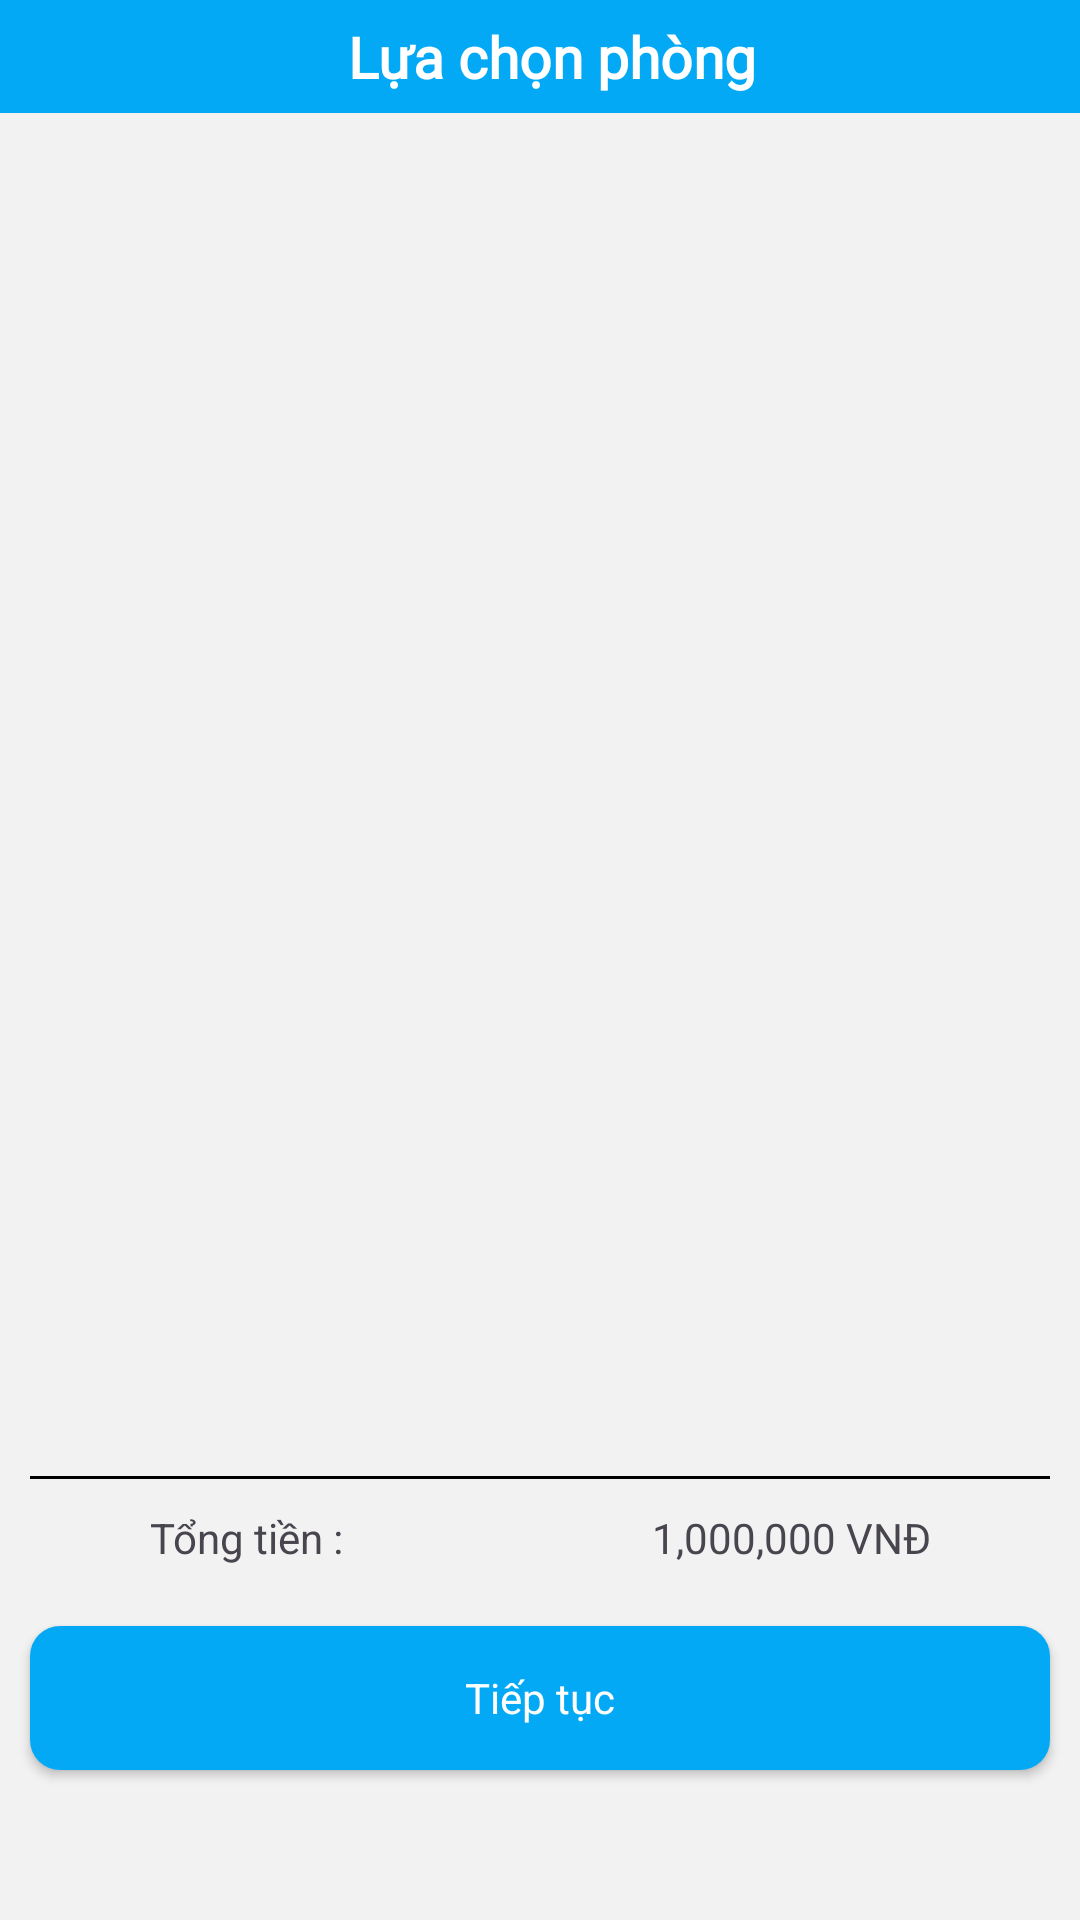

Here is an Android app screen rendered from its layout file. Give the layout XML and the strings, colors and styles it references.
<!-- AndroidManifest.xml: application theme Theme.MiniHotelManagement -->
<!-- res/layout/activity_chon_phong_thue.xml -->
<?xml version="1.0" encoding="utf-8"?>
<androidx.constraintlayout.widget.ConstraintLayout xmlns:android="http://schemas.android.com/apk/res/android"
    xmlns:app="http://schemas.android.com/apk/res-auto"
    xmlns:tools="http://schemas.android.com/tools"
    android:layout_width="match_parent"
    android:layout_height="match_parent"
    android:background="@color/bg_activity"
    tools:context=".ChonPhongThueActivity">

    <androidx.constraintlayout.widget.ConstraintLayout
        android:id="@+id/constraintLayout"
        android:layout_width="match_parent"
        android:layout_height="wrap_content"
        android:background="@color/blue"
        android:padding="6dp"
        app:layout_constraintEnd_toEndOf="parent"
        app:layout_constraintStart_toStartOf="parent"
        app:layout_constraintTop_toTopOf="parent">

        <ImageButton
            android:id="@+id/imageButton"
            android:layout_width="wrap_content"
            android:layout_height="wrap_content"
            android:layout_marginStart="8dp"
            android:background="#00FFFFFF"
            android:src="@drawable/baseline_arrow_back_ios_24"
            app:layout_constraintBottom_toBottomOf="parent"
            app:layout_constraintStart_toStartOf="parent"
            app:layout_constraintTop_toTopOf="parent" />

        <TextView
            android:id="@+id/textView6"
            android:layout_width="wrap_content"
            android:layout_height="wrap_content"
            android:fontFamily="@font/open_sans"
            android:text="Lựa chọn phòng"
            android:textColor="@color/white"
            android:textSize="19dp"
            android:textStyle="bold"
            app:layout_constraintBottom_toBottomOf="parent"
            app:layout_constraintEnd_toEndOf="parent"
            app:layout_constraintStart_toStartOf="@+id/imageButton"
            app:layout_constraintTop_toTopOf="parent" />

        <ImageButton
            android:id="@+id/imageButton2"
            android:layout_width="wrap_content"
            android:layout_height="wrap_content"
            android:layout_marginEnd="8dp"
            android:background="#00FFFFFF"
            android:src="@drawable/baseline_view_list_24"
            app:layout_constraintBottom_toBottomOf="parent"
            app:layout_constraintEnd_toEndOf="parent"
            app:layout_constraintTop_toTopOf="parent" />
    </androidx.constraintlayout.widget.ConstraintLayout>

    <LinearLayout
        android:layout_width="match_parent"
        android:layout_height="0dp"
        android:orientation="vertical"
        app:layout_constraintBottom_toBottomOf="parent"
        app:layout_constraintEnd_toEndOf="parent"
        app:layout_constraintStart_toStartOf="parent"
        app:layout_constraintTop_toBottomOf="@+id/constraintLayout">

        <androidx.recyclerview.widget.RecyclerView
            android:id="@+id/rcChonPhongThue"
            android:layout_weight="1"
            android:layout_width="match_parent"
            android:layout_height="match_parent" />

        <View
            android:id="@+id/view"
            android:layout_width="match_parent"
            android:layout_height="1dp"
            android:layout_margin="10dp"
            android:background="@color/black"/>

        <LinearLayout
            android:layout_width="match_parent"
            android:layout_height="wrap_content"
            android:orientation="horizontal">

            <TextView
                android:id="@+id/textView"
                android:layout_width="wrap_content"
                android:layout_height="wrap_content"
                android:layout_weight="1"
                android:text="Tổng tiền : "
                android:textAlignment="center" />

            <TextView
                android:id="@+id/txtTongTien"
                android:layout_width="wrap_content"
                android:layout_height="wrap_content"
                android:layout_weight="1"
                android:text="1,000,000 VNĐ"
                android:textAlignment="center"/>
        </LinearLayout>

        <androidx.appcompat.widget.AppCompatButton
            android:layout_marginStart="10dp"
            android:layout_marginEnd="10dp"
            style="@style/Widget.AppCompat.ActionButton"
            android:background="@drawable/btn_blue"
            android:textColor="@color/white"
            android:layout_marginBottom="50dp"
            android:layout_marginTop="20dp"
            android:id="@+id/btnTiepTuc"
            android:layout_width="match_parent"
            android:layout_height="wrap_content"
            android:text="Tiếp tục" />
    </LinearLayout>


</androidx.constraintlayout.widget.ConstraintLayout>
<!-- resources referenced by this layout -->
<resources>
  <color name="bg_activity">#f2f2f2</color>
  <color name="black">#FF000000</color>
  <color name="blue">#03A9F4</color>
  <color name="white">#FFFFFFFF</color>
  <!-- drawable btn_blue (drawable) -->
  <?xml version="1.0" encoding="utf-8"?>
  <shape xmlns:android="http://schemas.android.com/apk/res/android">
      <solid android:color="@color/blue" />
      <corners
          android:radius="10dp" />
  </shape>
  <style name="Theme.MiniHotelManagement" parent="Base.Theme.MiniHotelManagement" />
  <style name="Base.Theme.MiniHotelManagement" parent="Theme.Material3.DayNight.NoActionBar">
          
          <item name="android:popupMenuStyle">@style/popupBGStyle</item>
          
      </style>
  <style name="popupBGStyle">
          <item name="android:popupBackground">@drawable/menu_bg</item>
      </style>
  <!-- drawable menu_bg (drawable) -->
  <?xml version="1.0" encoding="utf-8"?>
  <shape xmlns:android="http://schemas.android.com/apk/res/android">
      <solid android:color="@color/white"/>
      <corners android:radius="16dp"/>
      <padding android:bottom="5dp"
          android:top="5dp"/>
  </shape>
</resources>
